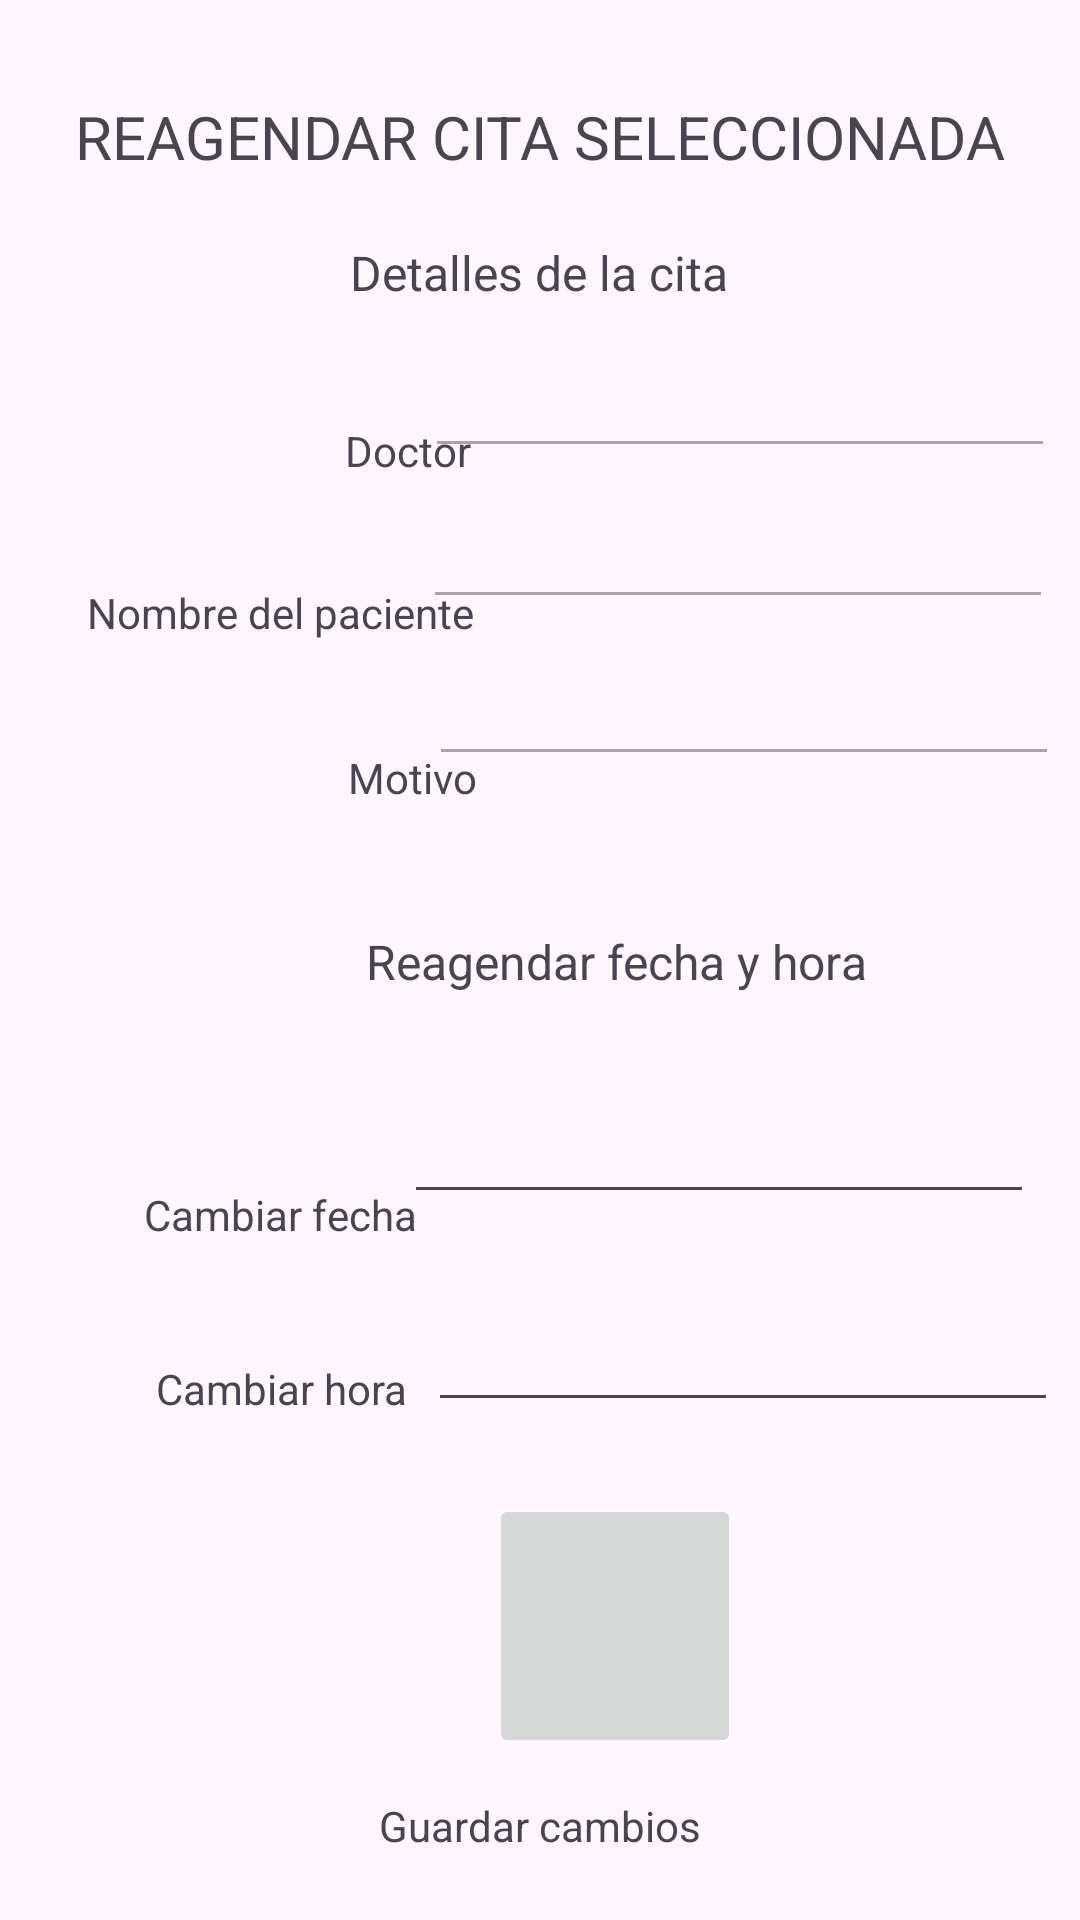

Layout XML and referenced resources for this Android screen:
<!-- AndroidManifest.xml: application theme Theme.Your_Clinic -->
<!-- res/layout/modificar_cita_select.xml -->
<?xml version="1.0" encoding="utf-8"?>
<androidx.constraintlayout.widget.ConstraintLayout xmlns:android="http://schemas.android.com/apk/res/android"
    xmlns:app="http://schemas.android.com/apk/res-auto"
    xmlns:tools="http://schemas.android.com/tools"
    android:layout_width="match_parent"
    android:layout_height="match_parent">

    <TextView
        android:id="@+id/IDCIT"
        android:layout_width="wrap_content"
        android:layout_height="wrap_content"
        android:layout_marginStart="48dp"
        android:layout_marginTop="32dp"
        android:layout_marginEnd="48dp"
        android:text="@string/TittleModCitaSelet"
        android:textSize="20sp"
        app:layout_constraintEnd_toEndOf="parent"
        app:layout_constraintStart_toStartOf="parent"
        app:layout_constraintTop_toTopOf="parent" />

    <EditText
        android:id="@+id/txtNomPacCit"
        android:layout_width="wrap_content"
        android:layout_height="wrap_content"
        android:layout_marginStart="8dp"
        android:layout_marginTop="9dp"
        android:layout_marginEnd="34dp"
        android:editable="false"
        android:ems="10"
        android:enabled="false"
        android:inputType="text"
        app:layout_constraintEnd_toEndOf="parent"
        app:layout_constraintStart_toEndOf="@+id/textView18"
        app:layout_constraintTop_toBottomOf="@+id/txtNomDocCit" />

    <EditText
        android:id="@+id/txtNomDocCit"
        android:layout_width="wrap_content"
        android:layout_height="wrap_content"
        android:layout_marginStart="10dp"
        android:layout_marginTop="13dp"
        android:layout_marginEnd="34dp"
        android:editable="false"
        android:ems="10"
        android:enabled="false"
        android:inputType="text"
        android:saveEnabled="false"
        app:layout_constraintEnd_toEndOf="parent"
        app:layout_constraintStart_toEndOf="@+id/textView14"
        app:layout_constraintTop_toBottomOf="@+id/textView22" />

    <TextView
        android:id="@+id/textView14"
        android:layout_width="wrap_content"
        android:layout_height="wrap_content"
        android:layout_marginStart="115dp"
        android:layout_marginTop="39dp"
        android:text="@string/txt_DoctorCitMod"
        app:layout_constraintStart_toStartOf="parent"
        app:layout_constraintTop_toBottomOf="@+id/textView22" />

    <TextView
        android:id="@+id/textView18"
        android:layout_width="wrap_content"
        android:layout_height="wrap_content"
        android:layout_marginStart="29dp"
        android:layout_marginTop="35dp"
        android:text="@string/txt_NomPac"
        app:layout_constraintStart_toStartOf="parent"
        app:layout_constraintTop_toBottomOf="@+id/textView14" />

    <EditText
        android:id="@+id/txtFechaEdit"
        android:layout_width="wrap_content"
        android:layout_height="wrap_content"
        android:layout_marginStart="20dp"
        android:layout_marginTop="32dp"
        android:layout_marginEnd="30dp"
        android:ems="10"
        android:inputType="date"
        app:layout_constraintEnd_toEndOf="parent"
        app:layout_constraintHorizontal_bias="0.625"
        app:layout_constraintStart_toEndOf="@+id/textView19"
        app:layout_constraintTop_toBottomOf="@+id/textView23" />

    <ImageButton
        android:id="@+id/btnSaveCit"
        android:layout_width="84dp"
        android:layout_height="88dp"
        android:layout_marginStart="163dp"
        android:layout_marginTop="24dp"
        android:layout_marginEnd="164dp"
        android:onClick="sabeCita"
        android:scaleType="fitCenter"
        app:layout_constraintEnd_toEndOf="parent"
        app:layout_constraintHorizontal_bias="0.0"
        app:layout_constraintStart_toStartOf="parent"
        app:layout_constraintTop_toBottomOf="@+id/txtHoraEdit"
        app:srcCompat="@drawable/iconsave" />

    <TextView
        android:id="@+id/labelSave"
        android:layout_width="wrap_content"
        android:layout_height="wrap_content"
        android:layout_marginStart="152dp"
        android:layout_marginTop="13dp"
        android:layout_marginEnd="152dp"
        android:onClick="sabeCita"
        android:text="@string/txt_saveCambios"
        app:layout_constraintEnd_toEndOf="parent"
        app:layout_constraintStart_toStartOf="parent"
        app:layout_constraintTop_toBottomOf="@+id/btnSaveCit" />

    <TextView
        android:id="@+id/textView19"
        android:layout_width="wrap_content"
        android:layout_height="wrap_content"
        android:layout_marginStart="48dp"
        android:layout_marginTop="64dp"
        android:text="@string/txt_FechCitMod"
        app:layout_constraintStart_toStartOf="parent"
        app:layout_constraintTop_toBottomOf="@+id/textView23" />

    <TextView
        android:id="@+id/textView20"
        android:layout_width="wrap_content"
        android:layout_height="wrap_content"
        android:layout_marginStart="52dp"
        android:layout_marginTop="39dp"
        android:text="@string/txt_HoraCitMod"
        app:layout_constraintStart_toStartOf="parent"
        app:layout_constraintTop_toBottomOf="@+id/textView19" />

    <TextView
        android:id="@+id/textView23"
        android:layout_width="wrap_content"
        android:layout_height="wrap_content"
        android:layout_marginStart="122dp"
        android:layout_marginTop="41dp"
        android:layout_marginEnd="122dp"
        android:text="@string/txt_DetModificables"
        android:textSize="16sp"
        app:layout_constraintEnd_toEndOf="parent"
        app:layout_constraintHorizontal_bias="0.0"
        app:layout_constraintStart_toStartOf="parent"
        app:layout_constraintTop_toBottomOf="@+id/textView25" />

    <EditText
        android:id="@+id/txtHoraEdit"
        android:layout_width="wrap_content"
        android:layout_height="wrap_content"
        android:layout_marginStart="32dp"
        android:layout_marginTop="28dp"
        android:layout_marginEnd="33dp"
        android:ems="10"
        android:inputType="time"
        app:layout_constraintEnd_toEndOf="parent"
        app:layout_constraintStart_toEndOf="@+id/textView20"
        app:layout_constraintTop_toBottomOf="@+id/txtFechaEdit" />

    <TextView
        android:id="@+id/textView22"
        android:layout_width="wrap_content"
        android:layout_height="wrap_content"
        android:layout_marginStart="150dp"
        android:layout_marginTop="21dp"
        android:layout_marginEnd="151dp"
        android:text="@string/txt_showDescripCita"
        android:textSize="16sp"
        app:layout_constraintEnd_toEndOf="parent"
        app:layout_constraintStart_toStartOf="parent"
        app:layout_constraintTop_toBottomOf="@+id/IDCIT" />

    <TextView
        android:id="@+id/textView25"
        android:layout_width="wrap_content"
        android:layout_height="wrap_content"
        android:layout_marginStart="116dp"
        android:layout_marginTop="36dp"
        android:text="@string/txt_motCitMod"
        app:layout_constraintStart_toStartOf="parent"
        app:layout_constraintTop_toBottomOf="@+id/textView18" />

    <EditText
        android:id="@+id/txtMotCitMod"
        android:layout_width="wrap_content"
        android:layout_height="wrap_content"
        android:layout_marginStart="10dp"
        android:layout_marginTop="11dp"
        android:layout_marginEnd="33dp"
        android:editable="false"
        android:ems="10"
        android:enabled="false"
        android:inputType="text"
        app:layout_constraintEnd_toEndOf="parent"
        app:layout_constraintStart_toEndOf="@+id/textView25"
        app:layout_constraintTop_toBottomOf="@+id/txtNomPacCit" />

</androidx.constraintlayout.widget.ConstraintLayout>
<!-- resources referenced by this layout -->
<resources>
  <string name="TittleModCitaSelet">REAGENDAR CITA SELECCIONADA</string>
  <string name="txt_DetModificables">Reagendar fecha y hora</string>
  <string name="txt_DoctorCitMod">Doctor</string>
  <string name="txt_FechCitMod">Cambiar fecha</string>
  <string name="txt_HoraCitMod">Cambiar hora</string>
  <string name="txt_NomPac">Nombre del paciente</string>
  <string name="txt_motCitMod">Motivo</string>
  <string name="txt_saveCambios">Guardar cambios</string>
  <string name="txt_showDescripCita">Detalles de la cita</string>
  <style name="Theme.Your_Clinic" parent="Base.Theme.Your_Clinic" />
  <style name="Base.Theme.Your_Clinic" parent="Theme.Material3.DayNight.NoActionBar">
          
          
      </style>
</resources>
